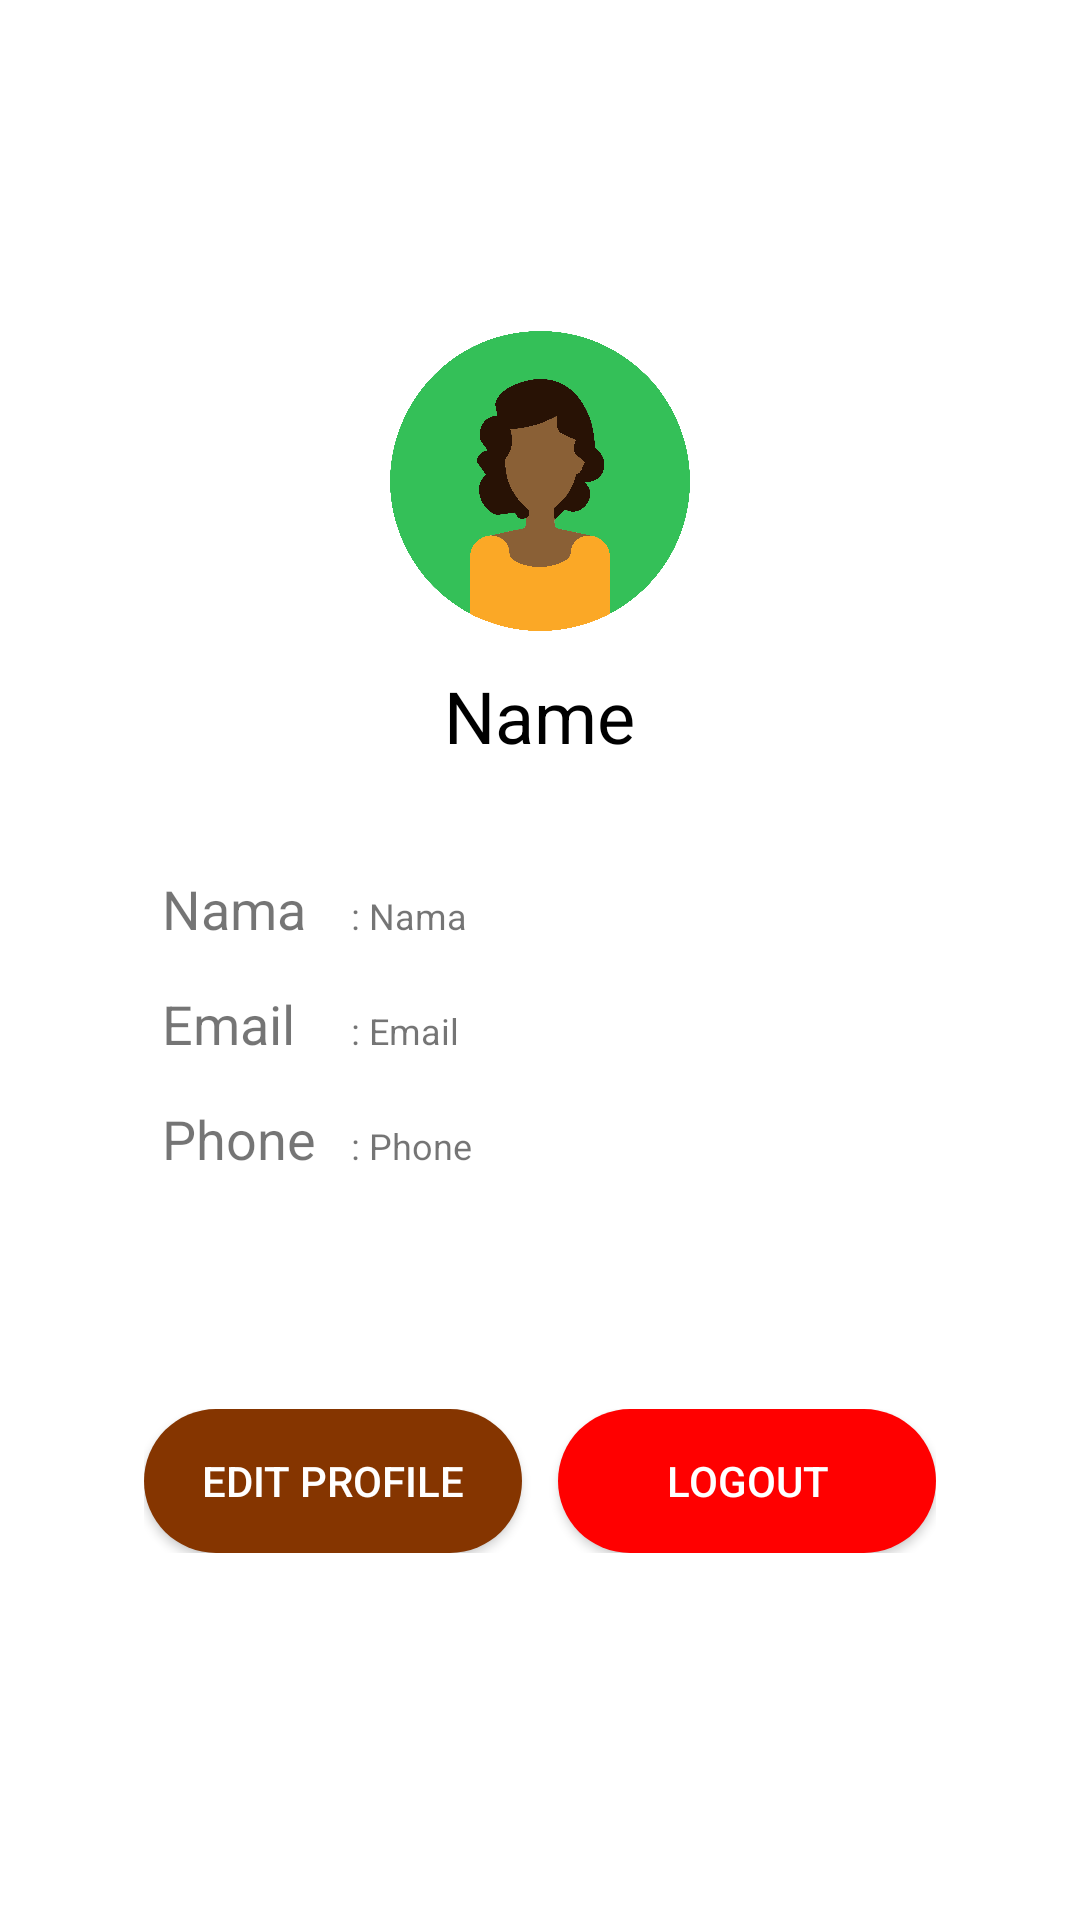

Produce the Android XML layout that renders to this screen, including the resource entries it uses.
<!-- AndroidManifest.xml: application theme Theme.MyDeliciousRecipe -->
<!-- res/layout/activity_home.xml -->
<?xml version="1.0" encoding="utf-8"?>
<RelativeLayout xmlns:android="http://schemas.android.com/apk/res/android"
    xmlns:app="http://schemas.android.com/apk/res-auto"
    xmlns:tools="http://schemas.android.com/tools"
    android:layout_width="match_parent"
    android:layout_height="match_parent"
    android:gravity="center"
    android:orientation="vertical"
    tools:context=".HomeActivity">

    <LinearLayout
        android:id="@+id/logo"
        android:layout_width="100dp"
        android:layout_height="100dp"
        android:background="@drawable/prof"
        android:orientation="horizontal"
        android:elevation="10dp"
        android:layout_centerHorizontal="true">

        <ImageView
            android:layout_width="match_parent"
            android:layout_height="match_parent"
            android:padding="5dp"/>
    </LinearLayout>

    <TextView
        android:id="@+id/lblName"
        android:layout_width="wrap_content"
        android:layout_height="wrap_content"
        android:text="Name"
        android:layout_centerHorizontal="true"
        android:textSize="24sp"
        android:layout_marginTop="12dp"
        android:textColor="@color/black"
        android:layout_below="@id/logo"/>

    <LinearLayout
        android:id="@+id/ll_preview"
        android:layout_width="match_parent"
        android:layout_height="wrap_content"
        android:background="@drawable/roundbutton"
        android:orientation="vertical"
        android:layout_below="@id/lblName"
        android:layout_marginTop="18dp"
        android:layout_marginHorizontal="36dp"
        android:padding="18dp"
        android:elevation="8dp">

        <LinearLayout
            android:layout_width="match_parent"
            android:layout_height="wrap_content"
            android:orientation="horizontal">
            <TextView
                android:layout_width="match_parent"
                android:layout_height="wrap_content"
                android:text="Nama"
                android:layout_weight="3"
                android:textSize="18sp"/>
            <TextView
                android:id="@+id/lblNama"
                android:layout_width="match_parent"
                android:layout_height="wrap_content"
                android:text=": Nama "
                android:layout_weight="1"
                android:textSize="12sp"/>
        </LinearLayout>

        <LinearLayout
            android:layout_width="match_parent"
            android:layout_height="wrap_content"
            android:orientation="horizontal"
            android:layout_marginTop="14dp">
            <TextView
                android:layout_width="match_parent"
                android:layout_height="wrap_content"
                android:text="Email"
                android:layout_weight="3"
                android:textSize="18sp"/>
            <TextView
                android:id="@+id/lblEmail"
                android:layout_width="match_parent"
                android:layout_height="wrap_content"
                android:text=": Email "
                android:layout_weight="1"
                android:textSize="12sp"/>
        </LinearLayout>
        <LinearLayout
            android:layout_width="match_parent"
            android:layout_height="wrap_content"
            android:orientation="horizontal"
            android:layout_marginTop="14dp">
            <TextView
                android:layout_width="match_parent"
                android:layout_height="wrap_content"
                android:text="Phone"
                android:layout_weight="3"
                android:textSize="18sp"/>
            <TextView
                android:id="@+id/lblPhone"
                android:layout_width="match_parent"
                android:layout_height="wrap_content"
                android:text=": Phone"
                android:layout_weight="1"
                android:textSize="12sp"/>
        </LinearLayout>
    </LinearLayout>

    <LinearLayout
        android:layout_width="match_parent"
        android:layout_height="wrap_content"
        android:orientation="horizontal"
        android:layout_marginTop="48dp"
        android:layout_marginHorizontal="36dp"
        android:padding="12dp"
        android:layout_below="@id/ll_preview">

        <androidx.appcompat.widget.AppCompatButton
            android:id="@+id/btn_edit"
            android:layout_width="match_parent"
            android:layout_height="wrap_content"
            android:layout_weight="1"
            android:layout_marginRight="6dp"
            android:text="Edit Profile"
            android:background="@drawable/edit"
            android:textColor="@color/white"
            android:elevation="8dp"/>

        <androidx.appcompat.widget.AppCompatButton
            android:id="@+id/buttonLogOut"
            android:layout_width="match_parent"
            android:layout_height="wrap_content"
            android:layout_weight="1"
            android:layout_marginLeft="6dp"
            android:text="Logout"
            android:background="@drawable/logout"
            android:textColor="@color/white"
            android:elevation="8dp"/>

    </LinearLayout>



</RelativeLayout>
<!-- resources referenced by this layout -->
<resources>
  <!-- drawable edit (drawable) -->
  <?xml version="1.0" encoding="utf-8"?>
  <shape xmlns:android="http://schemas.android.com/apk/res/android"
          android:shape="rectangle">
          <solid android:color="#853500" />
          <corners android:bottomRightRadius="50dp"
              android:bottomLeftRadius="50dp"
              android:topRightRadius="50dp"
              android:topLeftRadius="50dp"/>
  </shape>
  <!-- drawable logout (drawable) -->
  <?xml version="1.0" encoding="utf-8"?>
  <shape xmlns:android="http://schemas.android.com/apk/res/android"
      android:shape="rectangle">
      <solid android:color="#FF0000" />
      <corners android:bottomRightRadius="50dp"
          android:bottomLeftRadius="50dp"
          android:topRightRadius="50dp"
          android:topLeftRadius="50dp"/>
  </shape>
  <!-- drawable prof: png bitmap (drawable, 272387 bytes) -->
  <style name="Theme.MyDeliciousRecipe" parent="Theme.MaterialComponents.DayNight.NoActionBar">
          
          <item name="colorPrimary">#F4AF1B</item>
          <item name="colorPrimaryVariant">@color/purple_700</item>
          <item name="colorOnPrimary">@color/white</item>
          
          <item name="colorSecondary">@color/teal_200</item>
          <item name="colorSecondaryVariant">@color/teal_700</item>
          <item name="colorOnSecondary">@color/black</item>
          
          <item name="android:statusBarColor" tools:targetApi="l">?attr/colorPrimaryVariant</item>
          
      </style>
  <!-- not gathered from this repository: default colours our renderer supplied (Android Studio template values) -->
  <color name="purple_700">#FF3700B3</color>
  <color name="teal_200">#FF03DAC5</color>
  <color name="teal_700">#FF018786</color>
  <color name="black">#FF000000</color>
  <color name="white">#FFFFFFFF</color>
</resources>
